4-way image classification set "Satellite_Image_Data_Split" from GitHub (connorngvt/satellite-terrain-classifier); label vocabulary: cloudy, desert, green area, water.

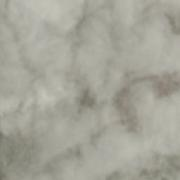
Label: cloudy

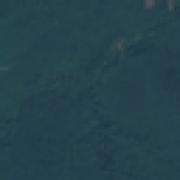
Label: green area

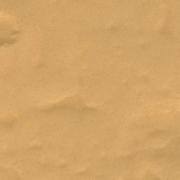
Label: desert

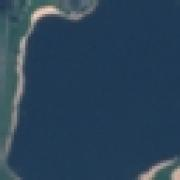
Label: water

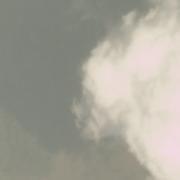
Label: cloudy

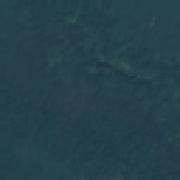
Label: green area
